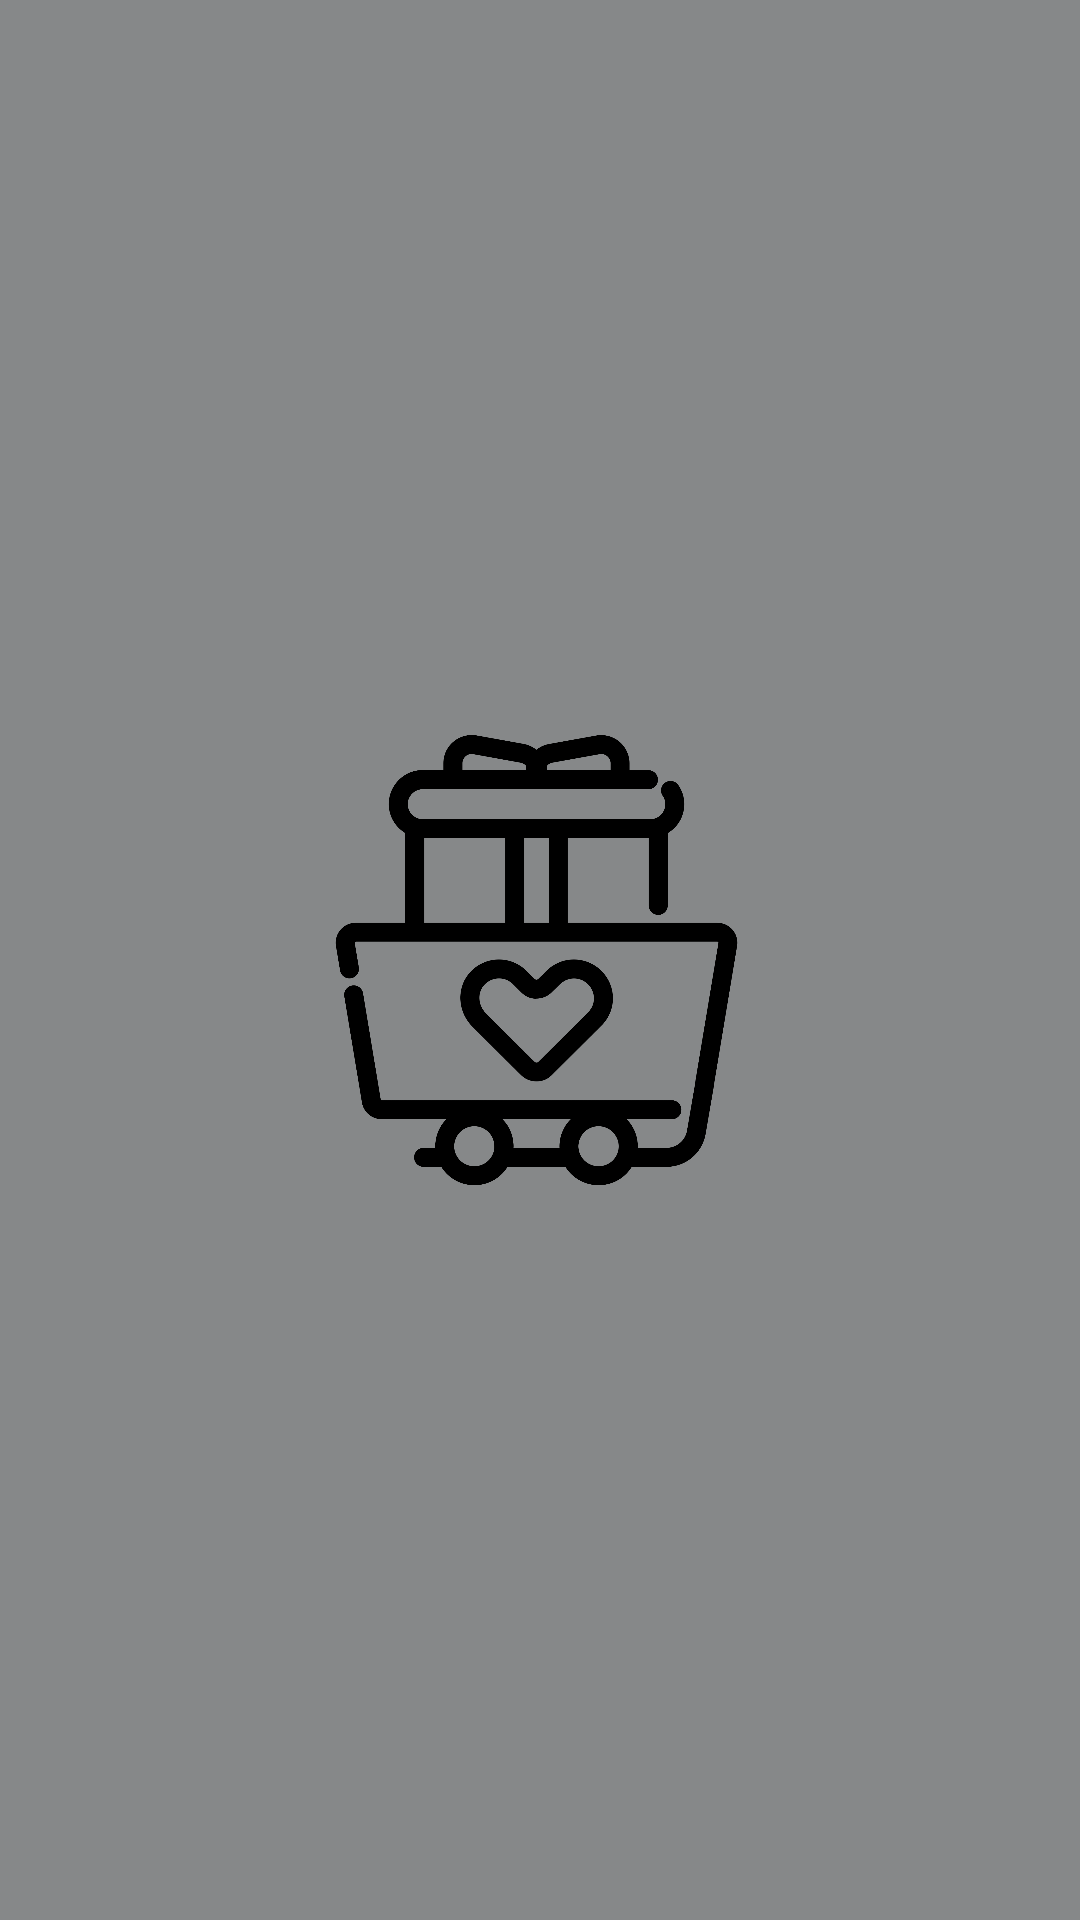

Here is an Android app screen rendered from its layout file. Give the layout XML and the strings, colors and styles it references.
<!-- AndroidManifest.xml: application theme Theme.ShopFashion -->
<!-- res/layout/activity_main.xml -->
<?xml version="1.0" encoding="utf-8"?>
<LinearLayout xmlns:android="http://schemas.android.com/apk/res/android"
    xmlns:tools="http://schemas.android.com/tools"
    android:id="@+id/main"
    android:orientation="vertical"
    android:layout_width="match_parent"
    android:layout_height="match_parent"
    tools:context=".MainActivity"
    android:gravity="center"
    android:background="#868889">
    <ImageView
        android:id="@+id/logo"
        android:layout_width="200dp"
        android:layout_height="wrap_content"
        android:src="@drawable/log"
        android:layout_gravity="center"/>
</LinearLayout>
<!-- resources referenced by this layout -->
<resources>
  <!-- drawable log: png bitmap (drawable, 85706 bytes) -->
  <style name="Theme.ShopFashion" parent="Base.Theme.ShopFashion" />
  <style name="Base.Theme.ShopFashion" parent="Theme.Material3.DayNight.NoActionBar">
          
          
      </style>
</resources>
